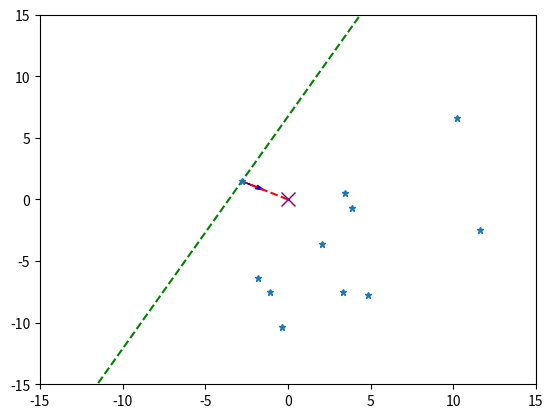

Write Python code to recreate this figure.
import numpy as np
import math
import matplotlib.pyplot as plt
import random

seedX = [0]
seedY = [0]
final_seedX = [0]
final_seedY = [0]
distances = [0]
closestX = []
closestY = []

# SECTION: Random point generation
def generate_random(num=20):
  for _ in range(num-1):
    r = random.uniform(2.5, 15)
    theta = math.radians(random.choice([x for x in range(361) if x not in [0, 90, 180, 360]]))
    x = r * math.cos(theta)
    y = r * math.sin(theta)
    seedX.append(round(x, 2))
    seedY.append(round(y, 2))
generate_random()

# SECTION: Distance calculation
def calculate_distance(x1, y1, x2, y2):
  return math.sqrt((abs(x2 - x1))**2 + (abs(y2 - y1))**2)

for i in range(1, len(seedX)):
  distances.append(round(calculate_distance(0, 0, seedX[i], seedY[i]), 2))

# Pretty print results
print("seedX\tseedY\tdistances")
for x, y, d in zip(seedX, seedY, distances):
  print(f"{x}\t{y}\t{d}")

# Set graph axes
plt.xlim(-15, 15)
plt.ylim(-15, 15)

# SECTION: Find the closest point to the origin
def find_closest(): # Identify the closest point to the origin
  distances_copy = distances[1:]

  closest_index = distances_copy.index(min(distances_copy))
  while seedX[closest_index+1] in closestX:
    distances_copy[closest_index] = math.inf
    closest_index = np.argmin(distances_copy)
  closest_x = seedX[closest_index+1]
  closest_y = seedY[closest_index+1]

  closestX.append(closest_x)
  closestY.append(closest_y)

  return closest_x, closest_y

# SECTION: Main Loop
for _ in range(1):
  closest_x, closest_y = find_closest()
  print(f"Closest point: ({closest_x}, {closest_y})")
  
  # Draw a line from origin to the closest point
  plt.plot([0, closest_x], [0, closest_y], 'r--')

  # Find the unit vector
  magnitude = math.sqrt(closest_x**2 + closest_y**2)
  unit_vector_x = -1*(closest_x / magnitude) # Reverse the direction so that it points to origin
  unit_vector_y = -1*(closest_y / magnitude)
  plt.arrow(closest_x, closest_y, unit_vector_x, unit_vector_y, head_width=0.3, head_length=0.5, fc='b', ec='b')

  # Draw a line perpendicular to the unit vector
  perpendicular_x = -unit_vector_y
  perpendicular_y = unit_vector_x
  x_values = [-15, 15] # Seemingly infinite line (ray)
  y_values = [closest_y + perpendicular_y * (x - closest_x) / perpendicular_x for x in x_values]
  plt.plot(x_values, y_values, 'g--')

  # SECTION: Draw unit vectors from closest to other seeds
  seed_remove_index = []
  for i in range(1, len(seedX)):
    if seedX[i] not in closestX and seedY[i] not in closestY:
      dx = seedX[i] - closest_x
      dy = seedY[i] - closest_y
      magnitude = math.sqrt(dx**2 + dy**2)
      unit_x_to = (dx / magnitude)
      unit_y_to = (dy / magnitude)

      dot_product = unit_x_to * unit_vector_x + unit_y_to * unit_vector_y
      if dot_product >= 0:
        pass
      else:
        seed_remove_index.append(i)
  for k in range(1, len(seedX)): # Remove seeds at opposite side of the origin
    if k in seed_remove_index:
      continue
    else:
      final_seedX.append(seedX[k])
      final_seedY.append(seedY[k])

  seedX = final_seedX.copy() # Reset the lists
  seedY = final_seedY.copy()
  final_seedX = []
  final_seedY = []

# Show final plot
plt.plot(0, 0, 'x', markersize=10, color='purple')
plt.plot(seedX[1:], seedY[1:], "*", markersize=5)
plt.show()
